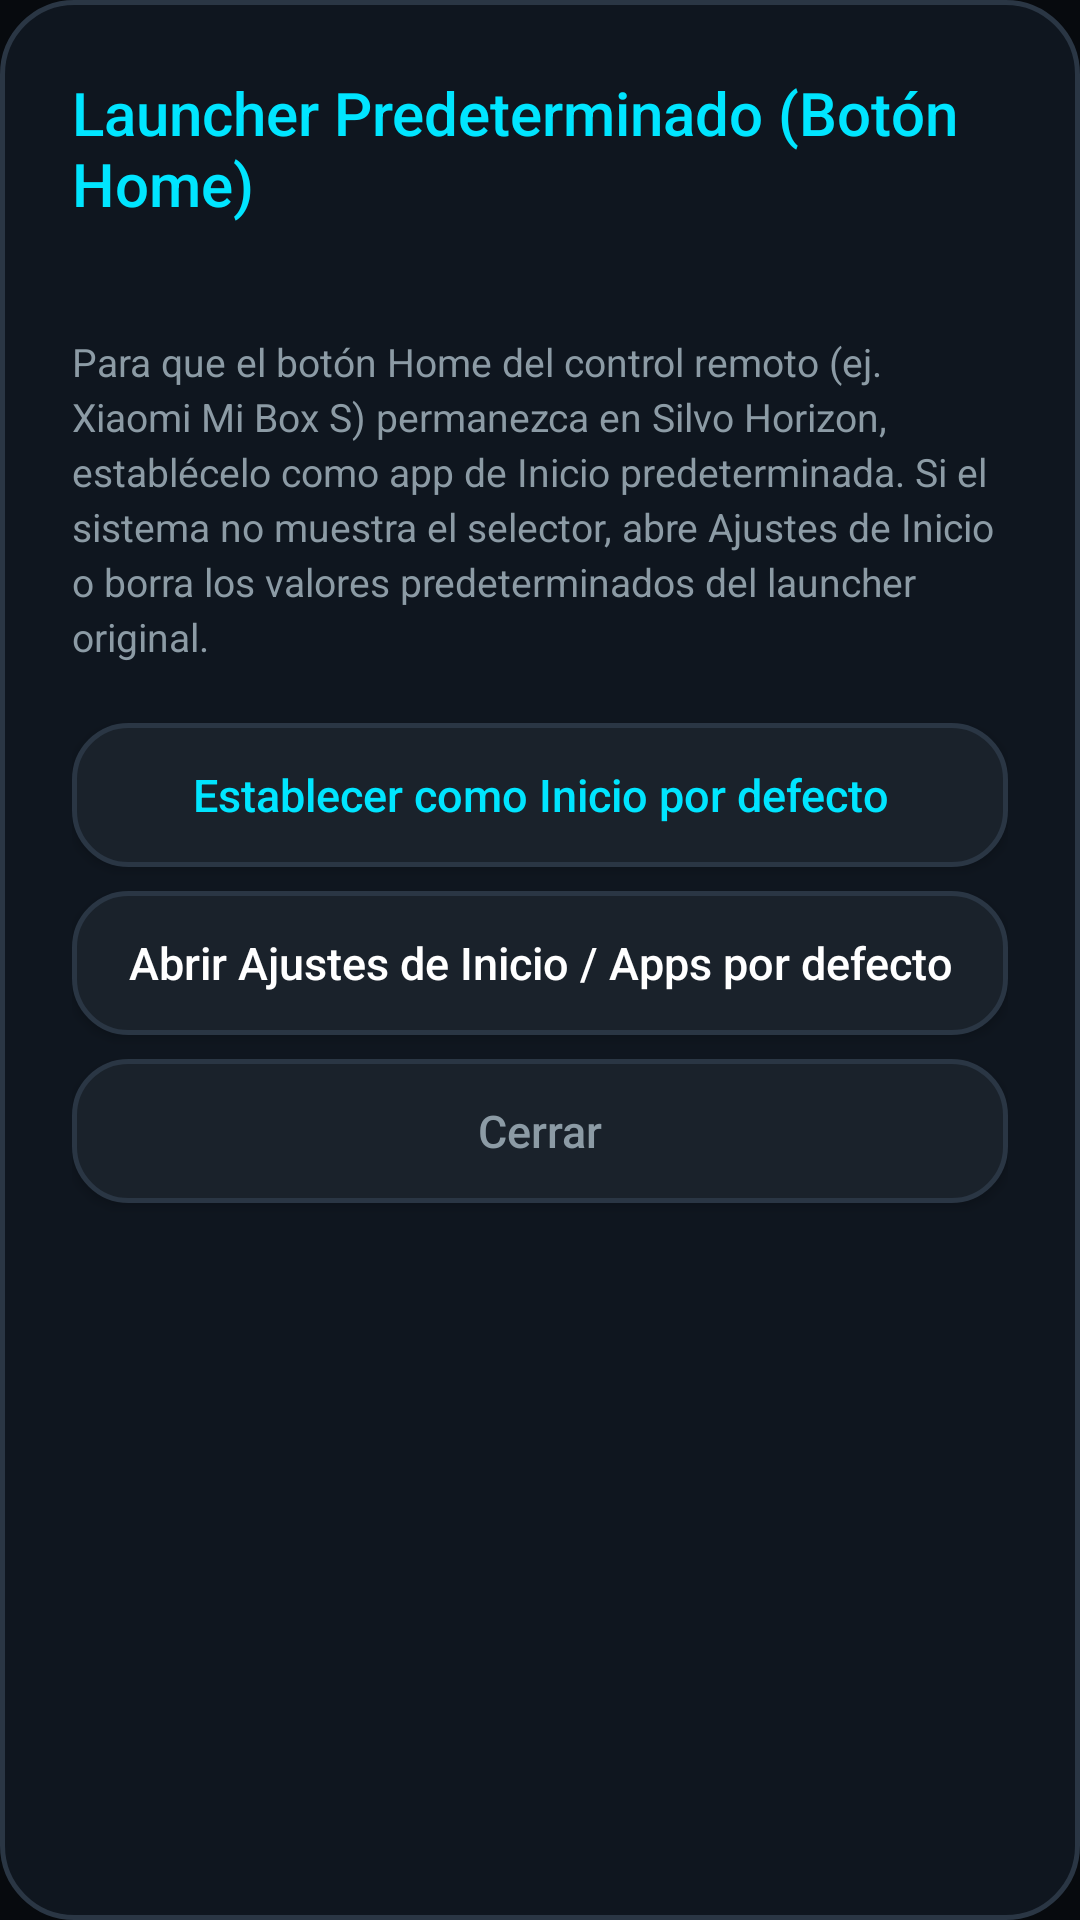

Reconstruct the res/layout file that produces this screen, plus the resources it refers to.
<!-- AndroidManifest.xml: application theme Theme.SilvoHorizon -->
<!-- res/layout/dialog_default_launcher.xml -->
<?xml version="1.0" encoding="utf-8"?>
<LinearLayout xmlns:android="http://schemas.android.com/apk/res/android"
    xmlns:tools="http://schemas.android.com/tools"
    android:layout_width="480dp"
    android:layout_height="wrap_content"
    android:orientation="vertical"
    android:background="@drawable/bg_silvo_dialog"
    android:padding="24dp">

    <TextView
        android:id="@+id/launcherDialogTitle"
        android:layout_width="match_parent"
        android:layout_height="wrap_content"
        android:text="@string/default_launcher_title"
        android:textColor="@color/silvo_cyan_neon"
        android:textSize="20sp"
        android:fontFamily="sans-serif-medium"
        android:layout_marginBottom="8dp" />

    <TextView
        android:id="@+id/launcherDialogStatus"
        android:layout_width="match_parent"
        android:layout_height="wrap_content"
        android:textColor="@color/silvo_text_primary"
        android:textSize="14sp"
        android:layout_marginBottom="10dp"
        tools:text="Launcher actual: Google TV" />

    <TextView
        android:id="@+id/launcherDialogHint"
        android:layout_width="match_parent"
        android:layout_height="wrap_content"
        android:text="@string/default_launcher_hint"
        android:textColor="@color/silvo_text_secondary"
        android:textSize="13sp"
        android:lineSpacingExtra="3dp"
        android:layout_marginBottom="20dp" />

    <Button
        android:id="@+id/btnSetDefaultLauncher"
        android:layout_width="match_parent"
        android:layout_height="48dp"
        android:text="@string/action_set_default_launcher"
        android:textColor="@color/silvo_cyan_neon"
        android:background="@drawable/selector_app_card"
        android:layout_marginBottom="8dp"
        android:textAllCaps="false"
        android:textSize="15sp"
        android:focusable="true" />

    <Button
        android:id="@+id/btnOpenHomeSettings"
        android:layout_width="match_parent"
        android:layout_height="48dp"
        android:text="@string/action_open_home_settings"
        android:textColor="@color/silvo_text_primary"
        android:background="@drawable/selector_app_card"
        android:layout_marginBottom="8dp"
        android:textAllCaps="false"
        android:textSize="15sp"
        android:focusable="true" />

    <Button
        android:id="@+id/btnCloseLauncherDialog"
        android:layout_width="match_parent"
        android:layout_height="48dp"
        android:text="@string/action_close"
        android:textColor="@color/silvo_text_secondary"
        android:background="@drawable/selector_app_card"
        android:textAllCaps="false"
        android:textSize="15sp"
        android:focusable="true" />

</LinearLayout>
<!-- resources referenced by this layout -->
<resources>
  <color name="silvo_cyan_neon">#00E5FF</color>
  <color name="silvo_text_primary">#FFFFFF</color>
  <color name="silvo_text_secondary">#8C9BA5</color>
  <!-- drawable bg_silvo_dialog (drawable) -->
  <?xml version="1.0" encoding="utf-8"?>
  <shape xmlns:android="http://schemas.android.com/apk/res/android"
      android:shape="rectangle">
      <corners android:radius="24dp" />
      <solid android:color="@color/silvo_dialog_bg" />
      <stroke
          android:width="1.5dp"
          android:color="@color/silvo_card_stroke_normal" />
  </shape>
  <!-- drawable selector_app_card (drawable) -->
  <?xml version="1.0" encoding="utf-8"?>
  <selector xmlns:android="http://schemas.android.com/apk/res/android">
      <item android:state_focused="true" android:drawable="@drawable/bg_app_card_focused" />
      <item android:state_pressed="true" android:drawable="@drawable/bg_app_card_focused" />
      <item android:state_selected="true" android:drawable="@drawable/bg_app_card_focused" />
      <item android:drawable="@drawable/bg_app_card_normal" />
  </selector>
  <string name="action_close">Cerrar</string>
  <string name="action_open_home_settings">Abrir Ajustes de Inicio / Apps por defecto</string>
  <string name="action_set_default_launcher">Establecer como Inicio por defecto</string>
  <string name="default_launcher_hint">Para que el botón Home del control remoto (ej. Xiaomi Mi Box S) permanezca en Silvo Horizon, establécelo como app de Inicio predeterminada. Si el sistema no muestra el selector, abre Ajustes de Inicio o borra los valores predeterminados del launcher original.</string>
  <string name="default_launcher_title">Launcher Predeterminado (Botón Home)</string>
  <style name="Theme.SilvoHorizon" parent="Theme.AppCompat.NoActionBar">
          <item name="android:windowBackground">@color/silvo_bg</item>
          <item name="android:colorBackground">@color/silvo_bg</item>
          <item name="android:textColorPrimary">@color/silvo_text_primary</item>
          <item name="android:textColorSecondary">@color/silvo_text_secondary</item>
          <item name="colorPrimary">@color/silvo_cyan_neon</item>
          <item name="colorAccent">@color/silvo_cyan_neon</item>
          <item name="android:windowNoTitle">true</item>
          <item name="android:windowFullscreen">true</item>
          <item name="android:windowOverscan">true</item>
      </style>
  <color name="silvo_dialog_bg">#0F161F</color>
  <color name="silvo_card_stroke_normal">#2A3644</color>
  <!-- drawable bg_app_card_focused (drawable) -->
  <?xml version="1.0" encoding="utf-8"?>
  <shape xmlns:android="http://schemas.android.com/apk/res/android"
      android:shape="rectangle">
      <corners android:radius="18dp" />
      <solid android:color="@color/silvo_card_bg_focused" />
      <stroke
          android:width="2.5dp"
          android:color="@color/silvo_cyan_neon" />
  </shape>
  <!-- drawable bg_app_card_normal (drawable) -->
  <?xml version="1.0" encoding="utf-8"?>
  <shape xmlns:android="http://schemas.android.com/apk/res/android"
      android:shape="rectangle">
      <corners android:radius="18dp" />
      <solid android:color="@color/silvo_card_bg_normal" />
      <stroke
          android:width="1.5dp"
          android:color="@color/silvo_card_stroke_normal" />
  </shape>
  <color name="silvo_bg">#070A0E</color>
  <color name="silvo_card_bg_focused">#163242</color>
  <color name="silvo_card_bg_normal">#1A222B</color>
</resources>
